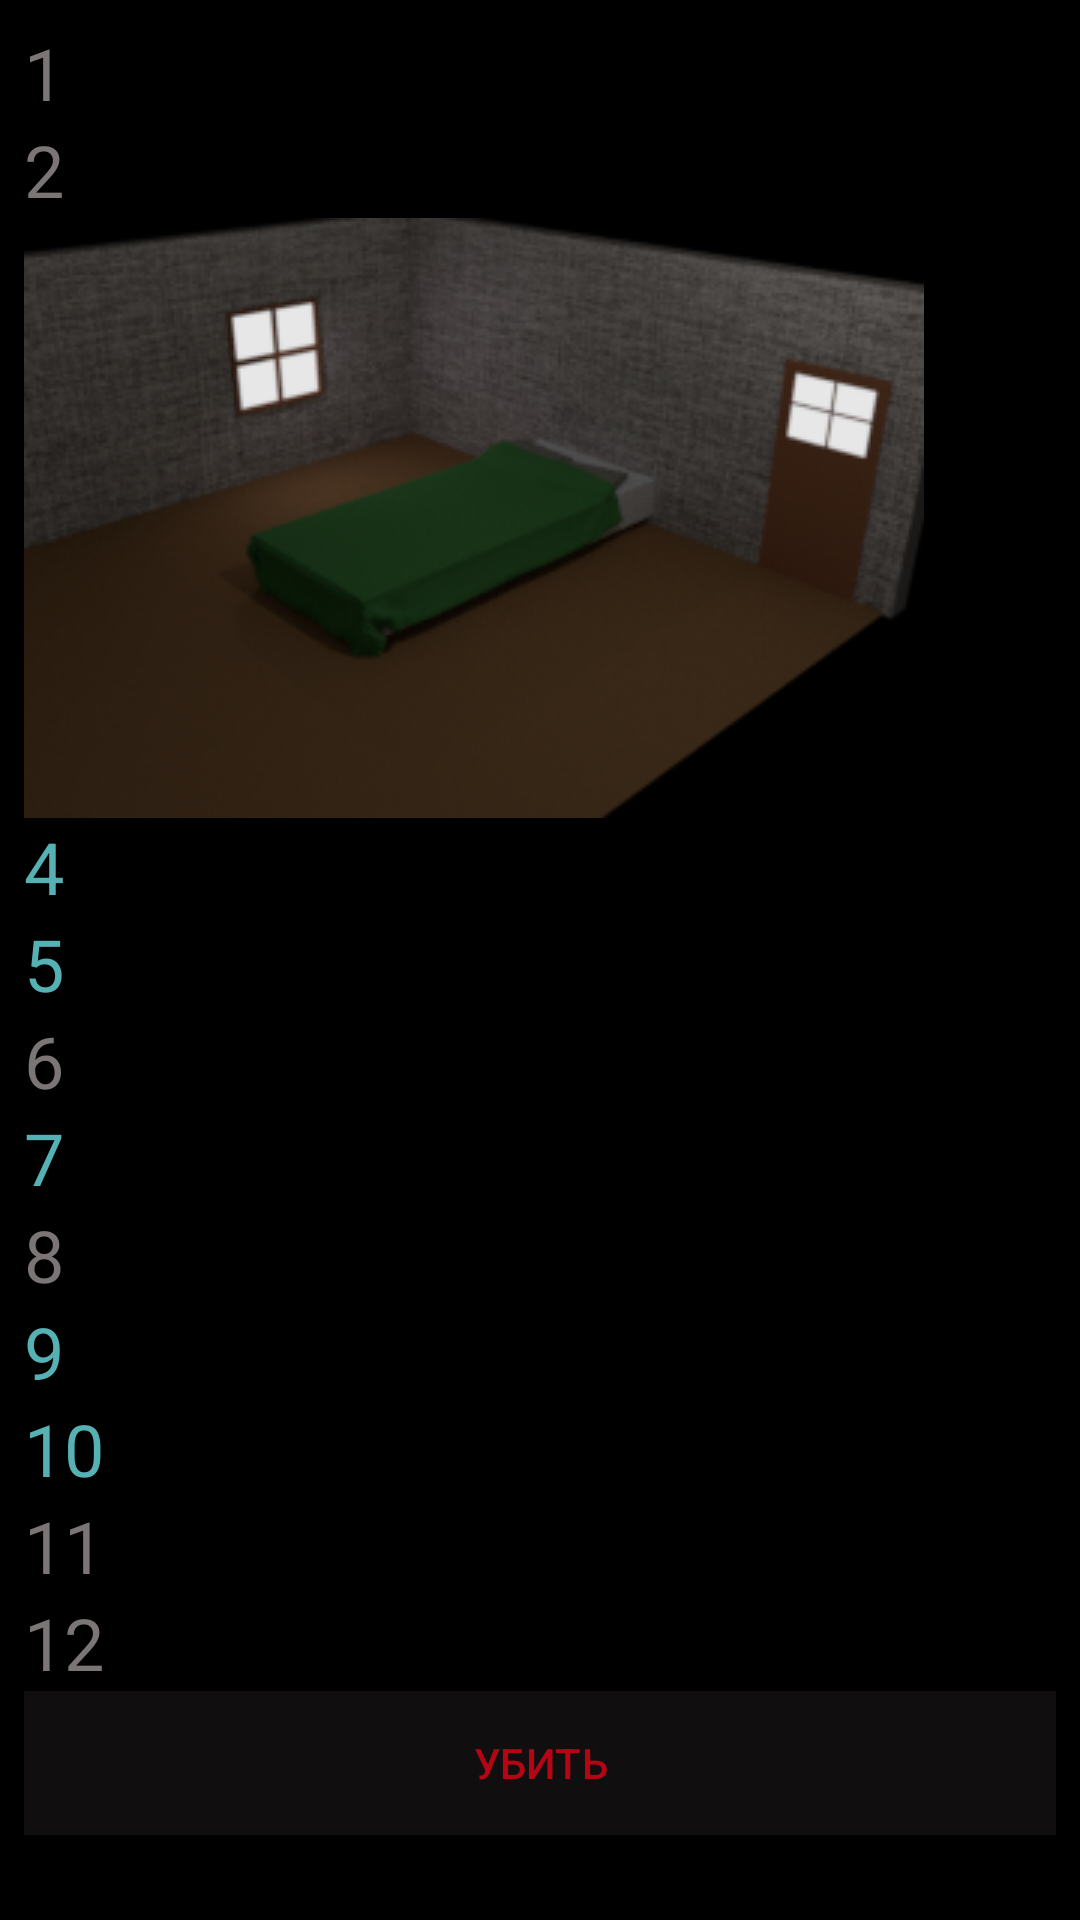

Here is an Android app screen rendered from its layout file. Give the layout XML and the strings, colors and styles it references.
<!-- AndroidManifest.xml: application theme AppTheme -->
<!-- res/layout/act_one.xml -->
<?xml version="1.0" encoding="utf-8"?>

<LinearLayout xmlns:android="http://schemas.android.com/apk/res/android"
    android:layout_width="match_parent"
    android:layout_height="match_parent"
    android:orientation="vertical"
    android:background="#000000"
    android:padding="8dp">

    <ScrollView
        android:id="@+id/scrollView"
        android:layout_width="match_parent"
        android:layout_height="match_parent">

        <LinearLayout
            android:layout_width="match_parent"
            android:layout_height="match_parent"
            android:orientation="vertical">

            <TextView
                android:id="@+id/textView1"
                android:layout_width="wrap_content"
                android:layout_height="wrap_content"
                android:text="1"
                android:textSize="24dp"
                android:textColor="#7b7575"/>

            <TextView
                android:id="@+id/textView2"
                android:layout_width="wrap_content"
                android:layout_height="wrap_content"
                android:text="2"
                android:textSize="24dp"
                android:textColor="#7b7575"/>

            <ImageView
                android:id="@+id/imageView3"
                android:layout_width="wrap_content"
                android:layout_height="wrap_content"
                android:background="@drawable/home_inside"/>

            <TextView
                android:id="@+id/textView4"
                android:layout_width="wrap_content"
                android:layout_height="wrap_content"
                android:text="4"
                android:textSize="24dp"
                android:textColor="#56b1b5"/>

            <TextView
                android:id="@+id/textView5"
                android:layout_width="wrap_content"
                android:layout_height="wrap_content"
                android:text="5"
                android:textSize="24dp"
                android:textColor="#56b1b5"/>

            <TextView
                android:id="@+id/textView6"
                android:layout_width="wrap_content"
                android:layout_height="wrap_content"
                android:text="6"
                android:textSize="24dp"
                android:textColor="#7b7575"/>

            <TextView
                android:id="@+id/textView7"
                android:layout_width="wrap_content"
                android:layout_height="wrap_content"
                android:text="7"
                android:textSize="24dp"
                android:textColor="#56b1b5"/>

            <TextView
                android:id="@+id/textView8"
                android:layout_width="wrap_content"
                android:layout_height="wrap_content"
                android:text="8"
                android:textSize="24dp"
                android:textColor="#7b7575"/>

            <TextView
                android:id="@+id/textView9"
                android:layout_width="wrap_content"
                android:layout_height="wrap_content"
                android:text="9"
                android:textSize="24dp"
                android:textColor="#56b1b5"/>

            <TextView
                android:id="@+id/textView10"
                android:layout_width="wrap_content"
                android:layout_height="wrap_content"
                android:text="10"
                android:textSize="24dp"
                android:textColor="#56b1b5"/>

            <TextView
                android:id="@+id/textView11"
                android:layout_width="wrap_content"
                android:layout_height="wrap_content"
                android:text="11"
                android:textSize="24dp"
                android:textColor="#7b7575"/>

            <TextView
                android:id="@+id/textView12"
                android:layout_width="wrap_content"
                android:layout_height="wrap_content"
                android:text="12"
                android:textSize="24dp"
                android:textColor="#7b7575"/>

            <Button
                android:id="@+id/ActFirstNextButton"
                android:layout_width="match_parent"
                android:layout_height="match_parent"
                android:background="#100e0e"
                android:text="Убить"
                android:textColor="#b60414"/>

        </LinearLayout>
    </ScrollView>
</LinearLayout>
<!-- resources referenced by this layout -->
<resources>
  <!-- drawable home_inside: png bitmap (drawable, 83590 bytes) -->
  <style name="AppTheme" parent="Theme.AppCompat.Light.NoActionBar">
          
          <item name="colorPrimary">@color/colorPrimary</item>
          <item name="colorPrimaryDark">@color/colorPrimaryDark</item>
          <item name="colorAccent">@color/colorAccent</item>
          <item name="android:windowFullscreen">true</item>
          <item name="android:windowNoTitle">true</item>
          <item name="android:windowContentOverlay">@null</item>
      </style>
  <!-- not gathered from this repository: default colours our renderer supplied (Android Studio template values) -->
  <color name="colorPrimary">#FF6200EE</color>
  <color name="colorPrimaryDark">#FF3700B3</color>
  <color name="colorAccent">#FF03DAC5</color>
</resources>
